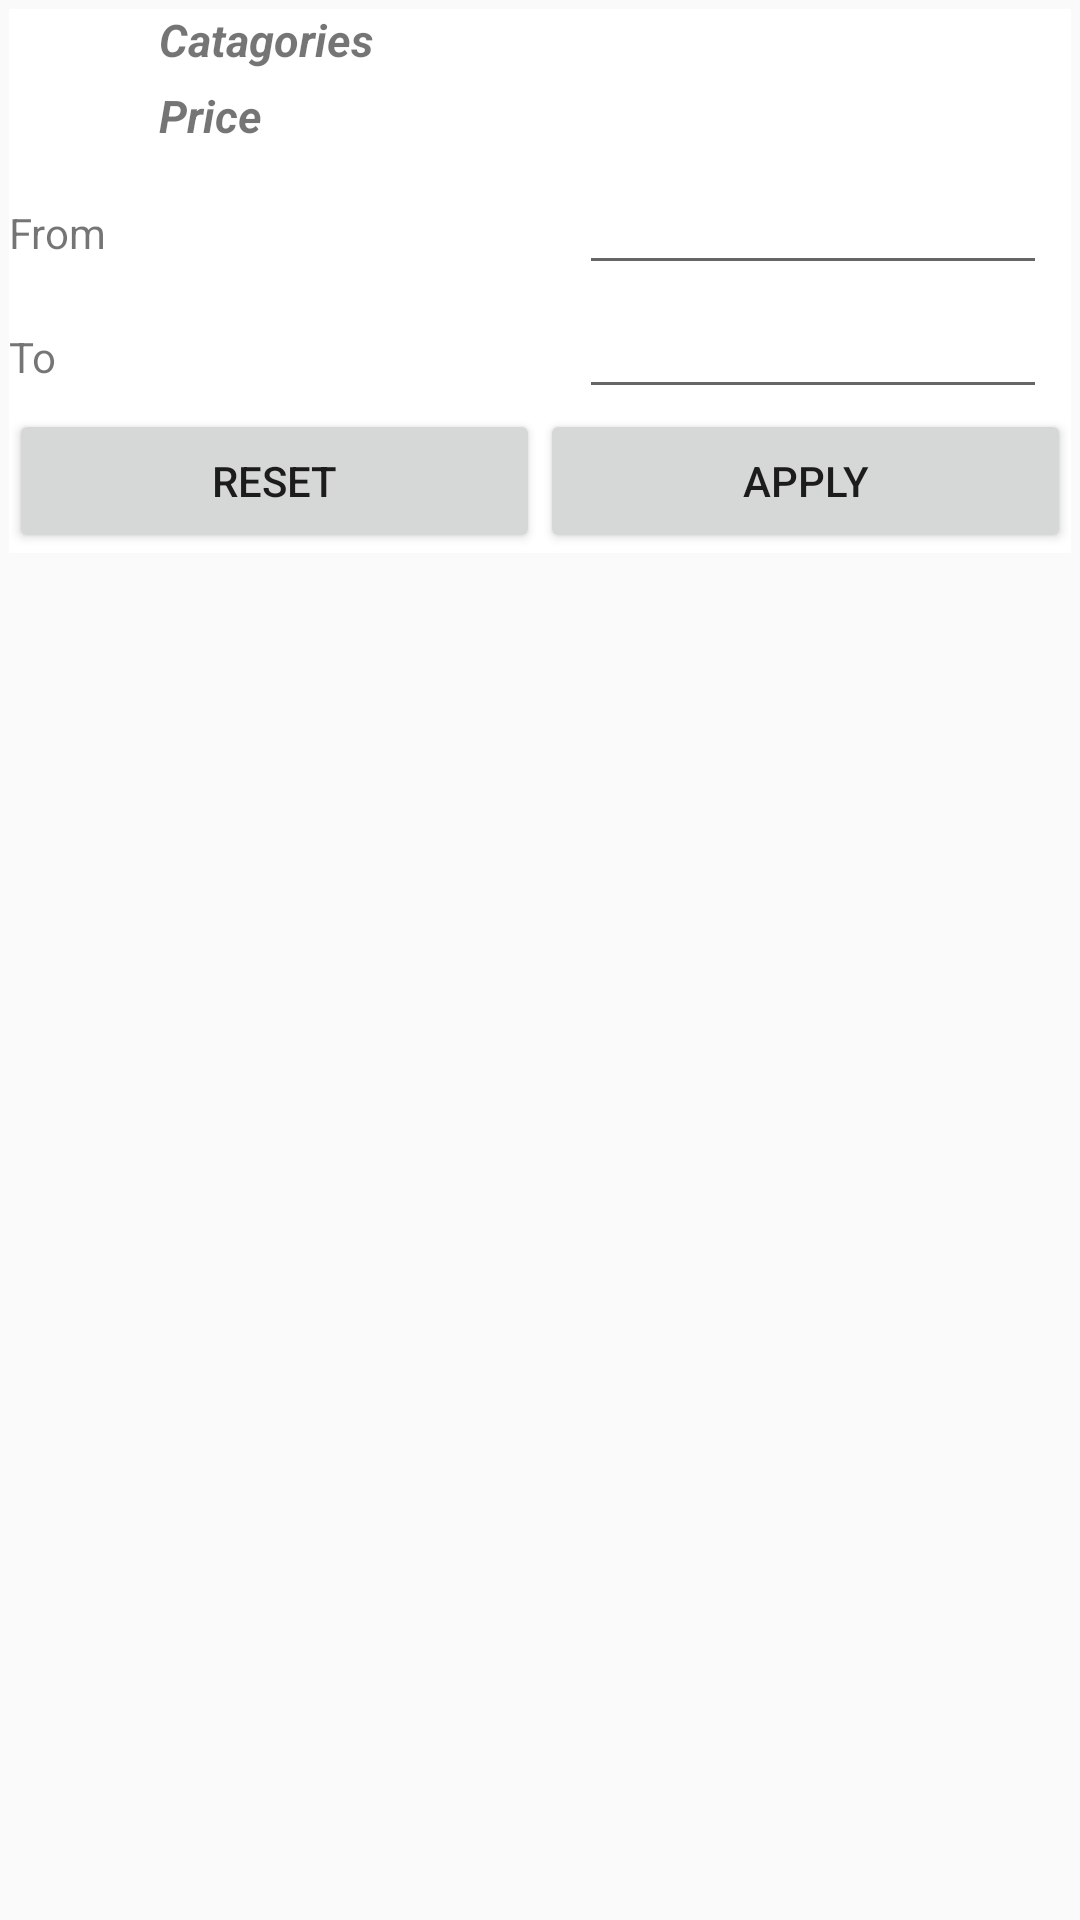

Write the Android layout XML for this screen, with the resource values it uses.
<!-- AndroidManifest.xml: application theme AppTheme -->
<!-- res/layout/filters.xml -->
<?xml version="1.0" encoding="utf-8"?>
<LinearLayout xmlns:android="http://schemas.android.com/apk/res/android"
    android:layout_width="wrap_content"
    android:layout_height="wrap_content"
    android:orientation="vertical">


    <ScrollView
        android:layout_width="match_parent"
        android:layout_height="wrap_content">

        <LinearLayout
            android:layout_width="match_parent"
            android:layout_height="wrap_content"
            android:layout_margin="3dp"
            android:background="@color/whiteBack"
            android:orientation="vertical">

            <TextView
                android:id="@+id/catagoryText"
                android:layout_width="match_parent"
                android:layout_height="wrap_content"
                android:layout_marginLeft="50dp"
                android:paddingBottom="5dp"
                android:text="Catagories"
                android:textSize="15sp"
                android:textStyle="italic|bold" />

            <ListView
                android:id="@+id/catagoryList"
                android:layout_width="wrap_content"
                android:layout_height="wrap_content" />

            <TextView
                android:id="@+id/priceText"
                android:layout_width="match_parent"
                android:layout_height="wrap_content"
                android:layout_marginLeft="50dp"
                android:paddingBottom="5dp"
                android:text="Price"
                android:textSize="15sp"
                android:textStyle="italic|bold" />

            <LinearLayout
                android:layout_width="match_parent"
                android:layout_height="match_parent"
                android:orientation="horizontal">

                <TextView
                    android:id="@+id/fromText"
                    android:layout_width="130dp"
                    android:layout_height="wrap_content"
                    android:layout_marginRight="60dp"
                    android:text="From" />

                <EditText
                    android:id="@+id/fromEditText"
                    android:layout_width="156dp"
                    android:layout_height="wrap_content"
                    android:ems="10"
                    android:inputType="number" />

            </LinearLayout>

            <LinearLayout
                android:layout_width="match_parent"
                android:layout_height="match_parent"
                android:orientation="horizontal">

                <TextView
                    android:id="@+id/toText"
                    android:layout_width="130dp"
                    android:layout_height="wrap_content"
                    android:layout_marginRight="60dp"
                    android:text="To" />

                <EditText
                    android:id="@+id/toEditText"
                    android:layout_width="156dp"
                    android:layout_height="wrap_content"
                    android:ems="10"
                    android:inputType="number" />

            </LinearLayout>

            <LinearLayout
                android:layout_width="match_parent"
                android:layout_height="match_parent"
                android:orientation="horizontal">

                <Button
                    android:id="@+id/resetButton"
                    android:layout_width="match_parent"
                    android:layout_height="wrap_content"
                    android:layout_weight="1"
                    android:text="Reset" />

                <Button
                    android:id="@+id/applyButton"
                    android:layout_width="match_parent"
                    android:layout_height="wrap_content"
                    android:layout_weight="1"
                    android:text="Apply" />

            </LinearLayout>


        </LinearLayout>
    </ScrollView>

</LinearLayout>
<!-- resources referenced by this layout -->
<resources>
  <color name="whiteBack">#ffffff</color>
  <style name="AppTheme" parent="Theme.AppCompat.Light.DarkActionBar">
          
          <item name="colorPrimary">@color/colorPrimary</item>
          <item name="colorPrimaryDark">@color/colorPrimaryDark</item>
          <item name="colorAccent">@color/colorAccent</item>
      </style>
  <color name="colorPrimary">#b53f88</color>
  <color name="colorPrimaryDark">#b53f88</color>
  <color name="colorAccent">#ff4081</color>
</resources>
